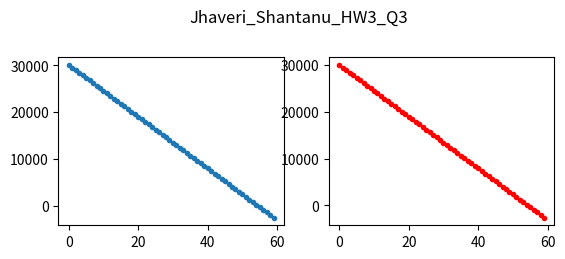

The matplotlib source for this figure:
# Shantanu Jhaveri
# ITP 449 Fall 2020
# HW3
# Question 3

# Write a program that prompts the user to enter a loan amount, interest rate,
# and number of years for a car loan. Then it prints the monthly payment amount.

import numpy as np
import math
import matplotlib.pyplot as plt

# RECYCLED CODE FROM HW 1 Q4
loanAmount = float(
    30000
    # input("ENTER A LOAN AMOUNT: ")
)
i = float(
    4
    # input("ENTER AN ANNUAL INTEREST RATE: ")
) / 12 * 0.01
t = int(
    5
    # input("ENTER NUMBER OF YEARS FOR THE LOAN: ")
) * 12
monthlyPayments = float((loanAmount * i * ((1 + i) ** t))
                        /
                        (((1 + i) ** t) - 1))

monIntPaid = np.array([])
timeArray = np.array([])
loanArray = np.array([])

balance = 30000
interest = balance * i
TOT_interest = loanAmount * i

for j in range(0, t):
    outstand = balance - (j*monthlyPayments)
    total = balance + interest - monthlyPayments*j
    timeArray = np.append(timeArray, j)
    loanArray = np.append(loanArray, outstand)
    monIntPaid = np.append(monIntPaid, total)

#
myFig = plt.figure()
plt.suptitle('Jhaveri_Shantanu_HW3_Q3')
ax1 = myFig.add_subplot(2,2,1)
ax2 = myFig.add_subplot(2,2,2)
ax1.plot(timeArray, monIntPaid, markersize=3, marker='o', linestyle='-')
ax2.plot(timeArray, loanArray, markersize=3, marker='o', linestyle='-', color='red')
#
#

# plt.xlabel('Month')
# plt.ylabel('Loan Balance')
# finalplots[1].plot(timeArray, monIntPaid, marker=',')


plt.show()
